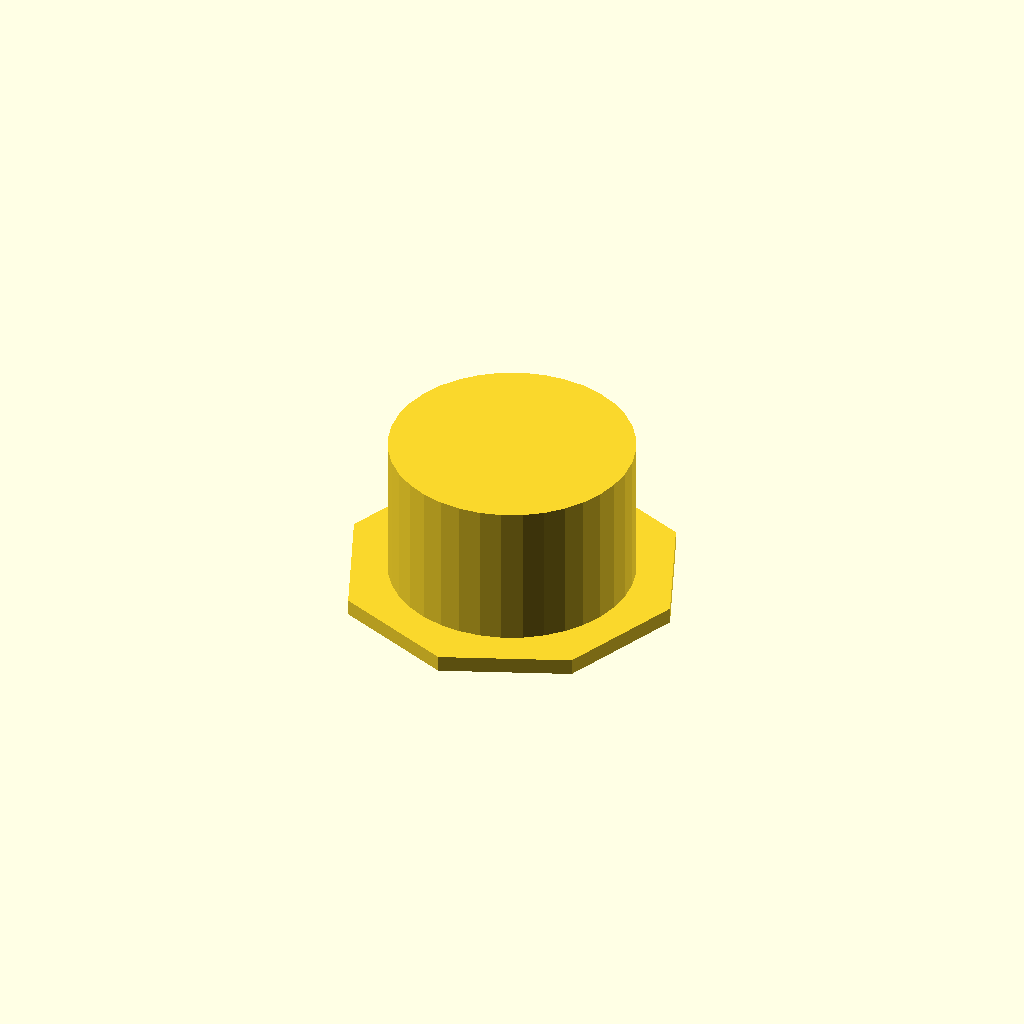
Cell 1 — every parameter at its default value.
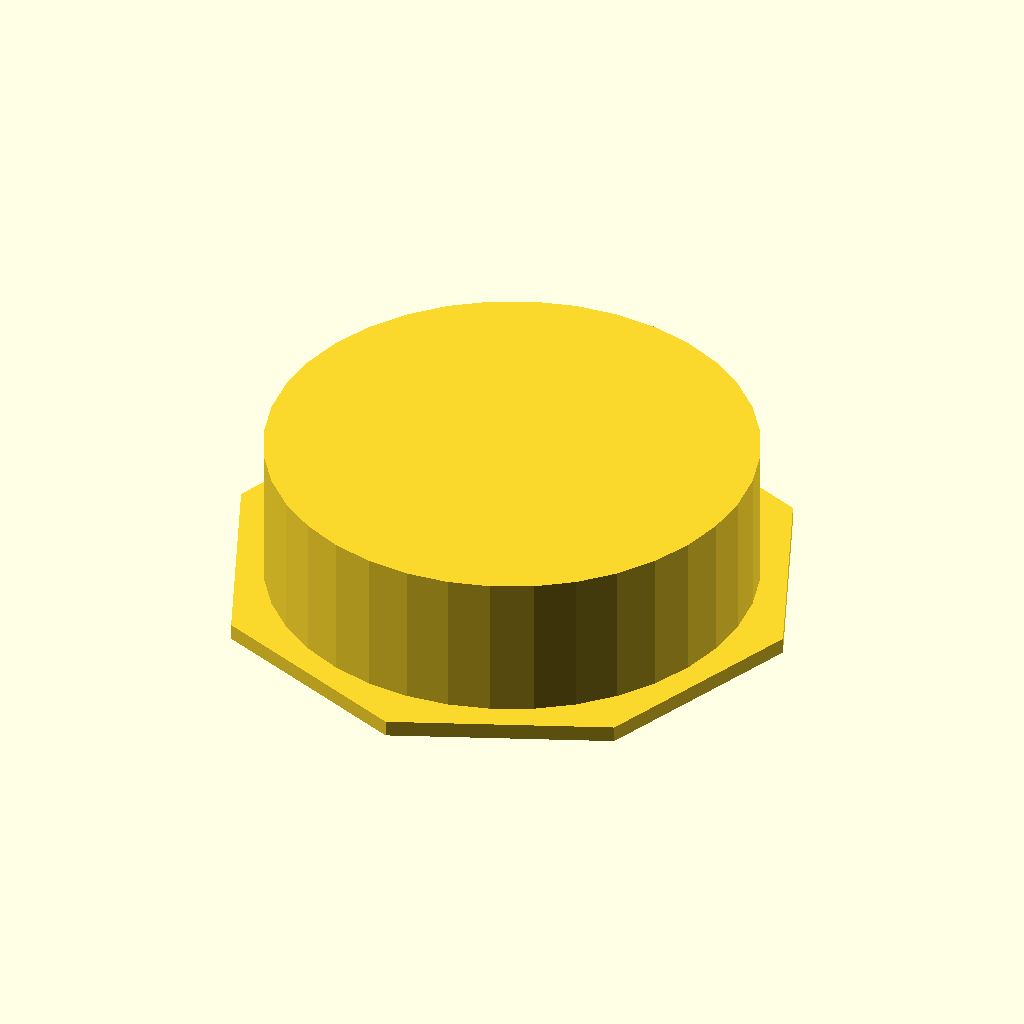
Cell 2: the same model with stop_rad = 15.
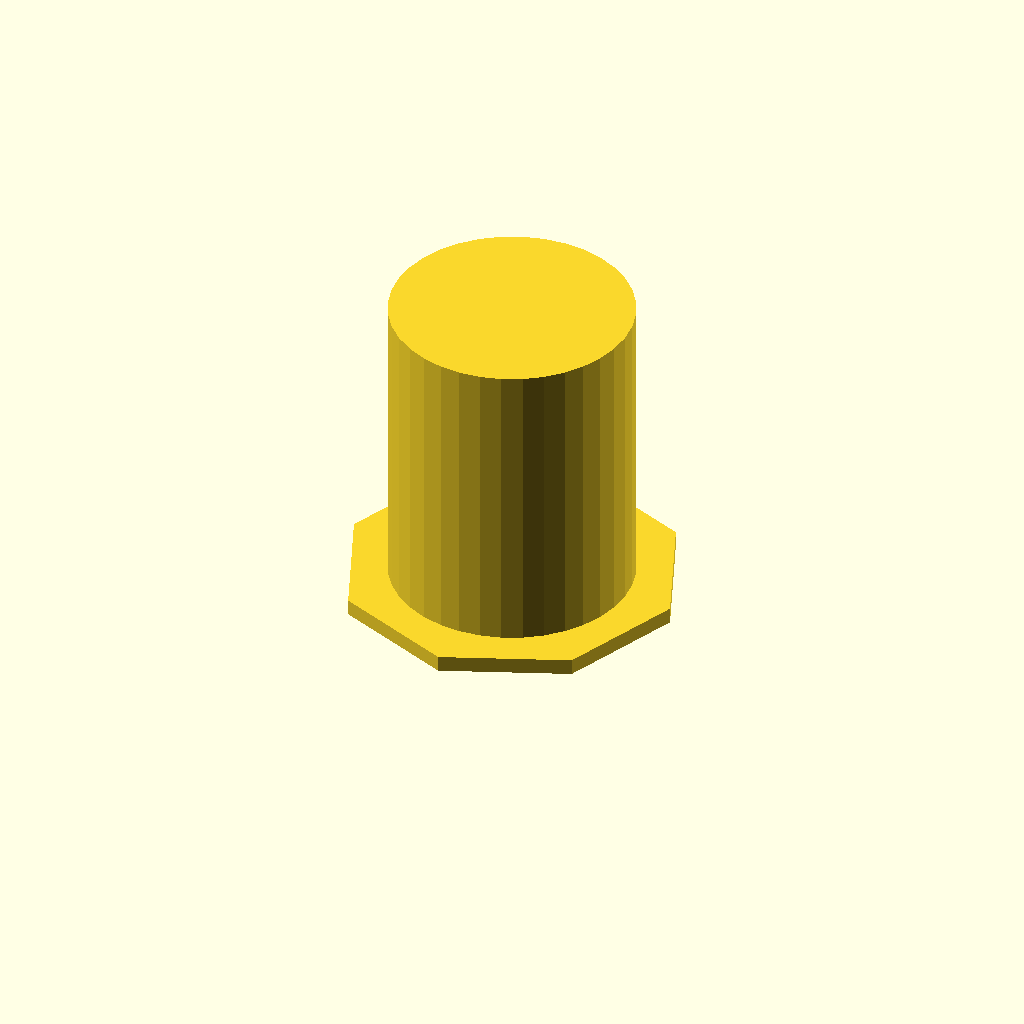
Cell 3: stop_height = 20 (everything else at default).
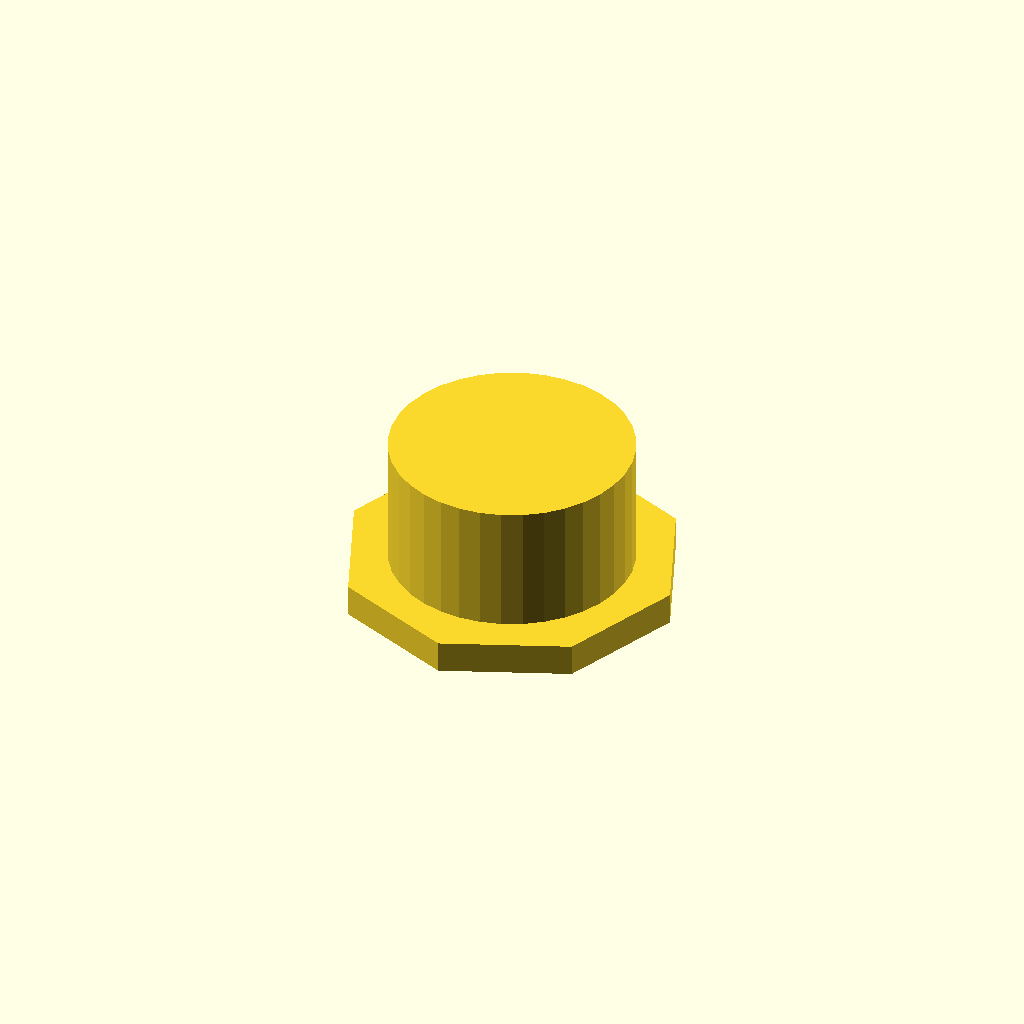
Cell 4: the same model with flange_height = 2.
All cells are drawn from one camera (rotation 55°, 0°, 25°, orthographic, colour scheme Cornfield), so only the parameter changes between them.
Source of the model, bg10/small_bits/emergency_stop.scad:
$fn=36;

emergency_stop();

stop_rad = 7.5;
stop_height = 10;
flange_height = 1;
flange_rad = stop_rad+3;

module emergency_stop(){
    union(){
        cylinder(r=flange_rad, h=flange_height, $fn=8);
        cylinder(r=stop_rad, h=stop_height);
    }
}
Parameter table extracted from the source (name, type, default, range or options):
stop_rad: number, default 7.5
stop_height: number, default 10
flange_height: number, default 1
